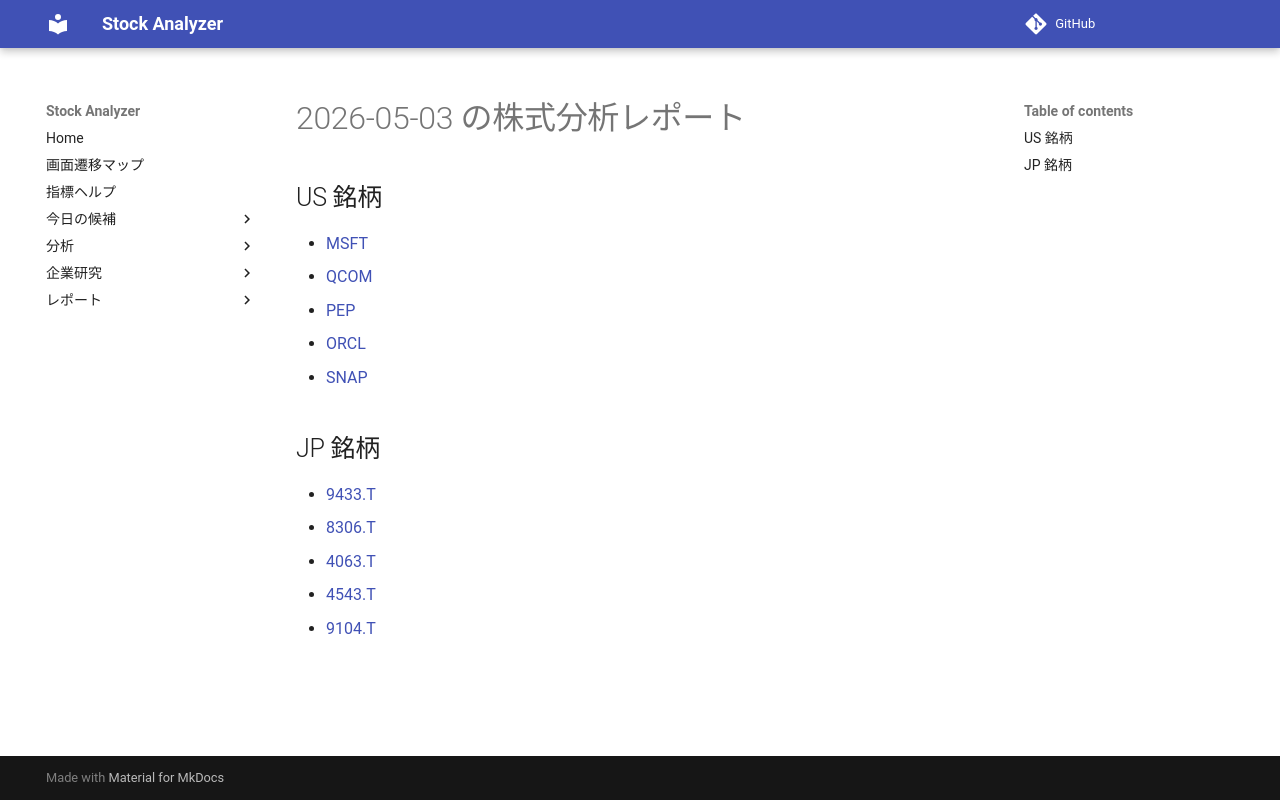

repository: Yumi-note/Making-APP · page: reports/2026-05-03/162916/index.html · generator: mkdocs

# 2026-05-03 の株式分析レポート

## US 銘柄

- [MSFT](MSFT.md)
- [QCOM](QCOM.md)
- [PEP](PEP.md)
- [ORCL](ORCL.md)
- [SNAP](SNAP.md)

## JP 銘柄

- [9433.T](9433_T.md)
- [8306.T](8306_T.md)
- [4063.T](4063_T.md)
- [4543.T](4543_T.md)
- [9104.T](9104_T.md)
